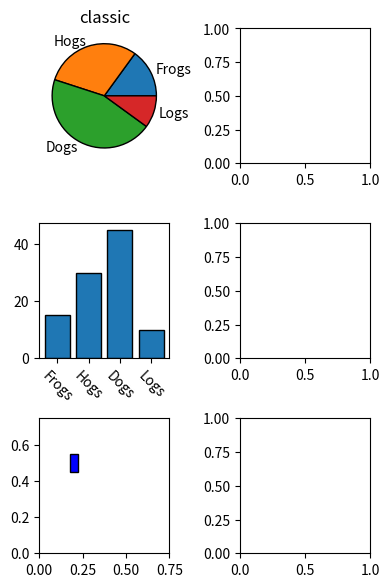

The script that saved this image: (Note: this script raises an exception after producing the figure.)
import matplotlib.pyplot as plt
import numpy as np
from matplotlib import rc_context
import matplotlib.patches as mpatches

fig, all_ax = plt.subplots(3, 2, figsize=(4, 6), tight_layout=True)

def demo(ax_top, ax_mid, ax_bottom, rcparams, label):
    labels = 'Frogs', 'Hogs', 'Dogs', 'Logs'
    fracs = [15, 30, 45, 10]

    explode = (0, 0.05, 0, 0)

    ax_top.set_title(label)

    with rc_context(rc=rcparams):
        ax_top.pie(fracs, labels=labels)
        ax_top.set_aspect('equal')
        ax_mid.bar(range(len(fracs)), fracs, tick_label=labels)
        plt.setp(ax_mid.get_xticklabels(), rotation=-45)
        grid = np.mgrid[0.2:0.8:3j, 0.2:0.8:3j].reshape(2, -1).T

        ax_bottom.set_xlim(0, .75)
        ax_bottom.set_ylim(0, .75)
        ax_bottom.add_artist(mpatches.Rectangle(grid[1] - [0.025, 0.05],
                                                0.05, 0.1))
        ax_bottom.add_artist(mpatches.RegularPolygon(grid[3], 5, 0.1))
        ax_bottom.add_artist(mpatches.Ellipse(grid[4], 0.2, 0.1))
        ax_bottom.add_artist(mpatches.Circle(grid[0], 0.1))
        ax_bottom.axis('off')

demo(*all_ax[:, 0], rcparams={'patch.force_edgecolor': True,
                              'patch.facecolor': 'b'}, label='classic')
demo(*all_ax[:, 1], rcparams={}, label='v2.0')